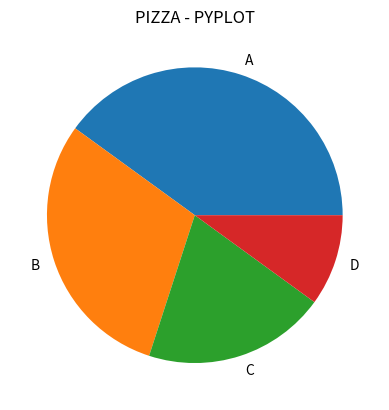

Python code for this plot:
import matplotlib.pyplot as plt

valores = [40, 30, 20, 10]
labels = ['A', 'B', 'C', 'D']
plt.pie(valores, labels=labels)
plt.title("PIZZA - PYPLOT")
plt.show() # mostra aq o meu gráfico de pizza
